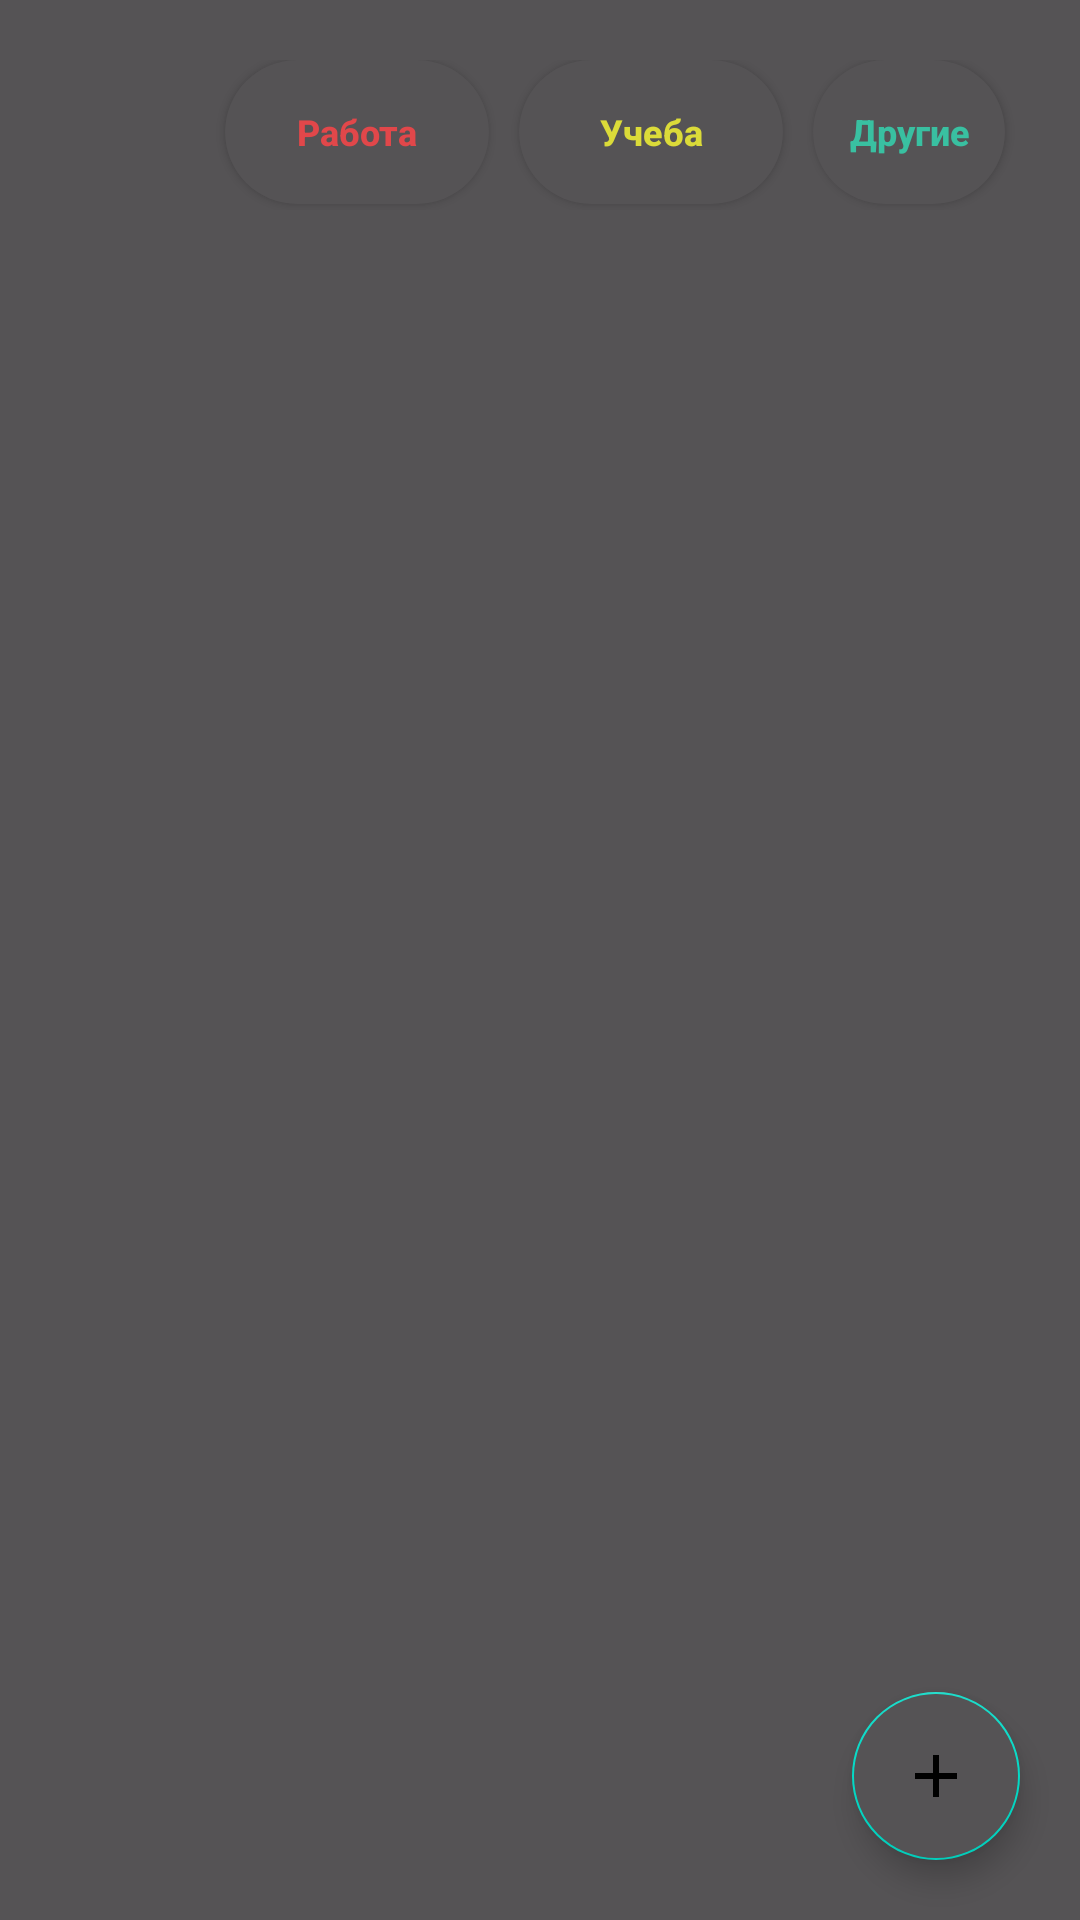

Layout XML and referenced resources for this Android screen:
<!-- AndroidManifest.xml: application theme Theme.DiplomApplication -->
<!-- res/layout/fragment_gallery.xml -->
<?xml version="1.0" encoding="utf-8"?>
<RelativeLayout xmlns:android="http://schemas.android.com/apk/res/android"
    xmlns:app="http://schemas.android.com/apk/res-auto"
    xmlns:tools="http://schemas.android.com/tools"
    android:layout_width="match_parent"
    android:layout_height="match_parent"
    android:background="?attr/colorPrimary"
    tools:context=".ui.NotesUI.GalleryFragment">

    <LinearLayout
        android:id="@+id/priorityLiner"
        android:layout_width="match_parent"
        android:layout_height="wrap_content"
        android:orientation="horizontal"
        android:padding="20sp">

        <ImageView
            android:id="@+id/findAllNotes"
            android:layout_width="50sp"
            android:layout_height="50sp"
            android:src="@drawable/ic_launcher_foreground" />

        <Button
            android:id="@+id/findMaxNotes"
            android:layout_width="wrap_content"
            android:layout_height="wrap_content"
            android:layout_marginStart="5sp"
            android:layout_marginEnd="5sp"
            android:background="@drawable/button_priority"
            android:backgroundTint="@color/inputApp"
            android:text="Работа"
            android:textAllCaps="false"
            android:textColor="@color/max_priority"
            android:textSize="12sp"
            android:textStyle="bold" />

        <Button
            android:id="@+id/findMiddleNotes"
            android:layout_width="wrap_content"
            android:layout_height="wrap_content"
            android:layout_marginStart="5sp"
            android:layout_marginEnd="5sp"
            android:background="@drawable/button_priority"
            android:backgroundTint="@color/inputApp"
            android:text="Учеба"
            android:textAllCaps="false"
            android:textColor="@color/middle_priority"
            android:textSize="12sp"
            android:textStyle="bold" />

        <Button
            android:id="@+id/findLowNotes"
            android:layout_width="wrap_content"
            android:layout_height="wrap_content"
            android:layout_marginStart="5sp"
            android:layout_marginEnd="5sp"
            android:background="@drawable/button_priority"
            android:backgroundTint="@color/inputApp"
            android:text="Другие"
            android:textAllCaps="false"
            android:textColor="@color/low_priority"
            android:textSize="12sp"
            android:textStyle="bold" />

    </LinearLayout>

    <androidx.recyclerview.widget.RecyclerView
        android:id="@+id/recycleNotes"
        android:layout_width="match_parent"
        android:layout_height="match_parent"
        android:layout_below="@+id/priorityLiner"
        android:paddingLeft="10sp"
        android:paddingRight="10sp" />


    <com.google.android.material.floatingactionbutton.FloatingActionButton
        android:id="@+id/addNotes"
        android:layout_width="wrap_content"
        android:layout_height="wrap_content"
        android:layout_alignParentRight="true"
        android:layout_alignParentBottom="true"
        android:layout_marginStart="20sp"
        android:layout_marginTop="20sp"
        android:layout_marginEnd="20sp"
        android:layout_marginBottom="20sp"
        android:backgroundTint="?attr/colorPrimary"
        android:src="@drawable/ic_baseline_add_24" />


</RelativeLayout>
<!-- resources referenced by this layout -->
<resources>
  <color name="inputApp">#555355</color>
  <color name="low_priority">#39c0a1</color>
  <color name="max_priority">#e1474a</color>
  <color name="middle_priority">#dbdb39</color>
  <!-- drawable button_priority (drawable) -->
  <?xml version="1.0" encoding="utf-8"?>
  <shape xmlns:android="http://schemas.android.com/apk/res/android">
  
      <solid android:color="@color/inputApp"/>
      <corners android:radius="150sp"/>
  
  </shape>
  <!-- drawable ic_baseline_add_24 (drawable) -->
  <vector android:height="24dp" android:tint="#252425"
      android:viewportHeight="24" android:viewportWidth="24"
      android:width="24dp" xmlns:android="http://schemas.android.com/apk/res/android">
      <path android:fillColor="@android:color/white" android:pathData="M19,13h-6v6h-2v-6H5v-2h6V5h2v6h6v2z"/>
  </vector>
  <!-- drawable ic_launcher_foreground: png bitmap (mipmap-hdpi, 2820 bytes) -->
  <style name="Theme.DiplomApplication" parent="Theme.MaterialComponents.DayNight">
          
          <item name="colorPrimary">@color/inputApp</item>
          <item name="colorPrimaryVariant">#B8B6B8</item>
          <item name="colorOnPrimary">@color/bg_color</item>
          
          <item name="colorOnSecondary">@color/black</item>
          
          <item name="android:statusBarColor" tools:targetApi="l">?attr/colorPrimaryVariant</item>
          
      </style>
  <color name="bg_color">#252425</color>
  <color name="black">#FF000000</color>
</resources>
